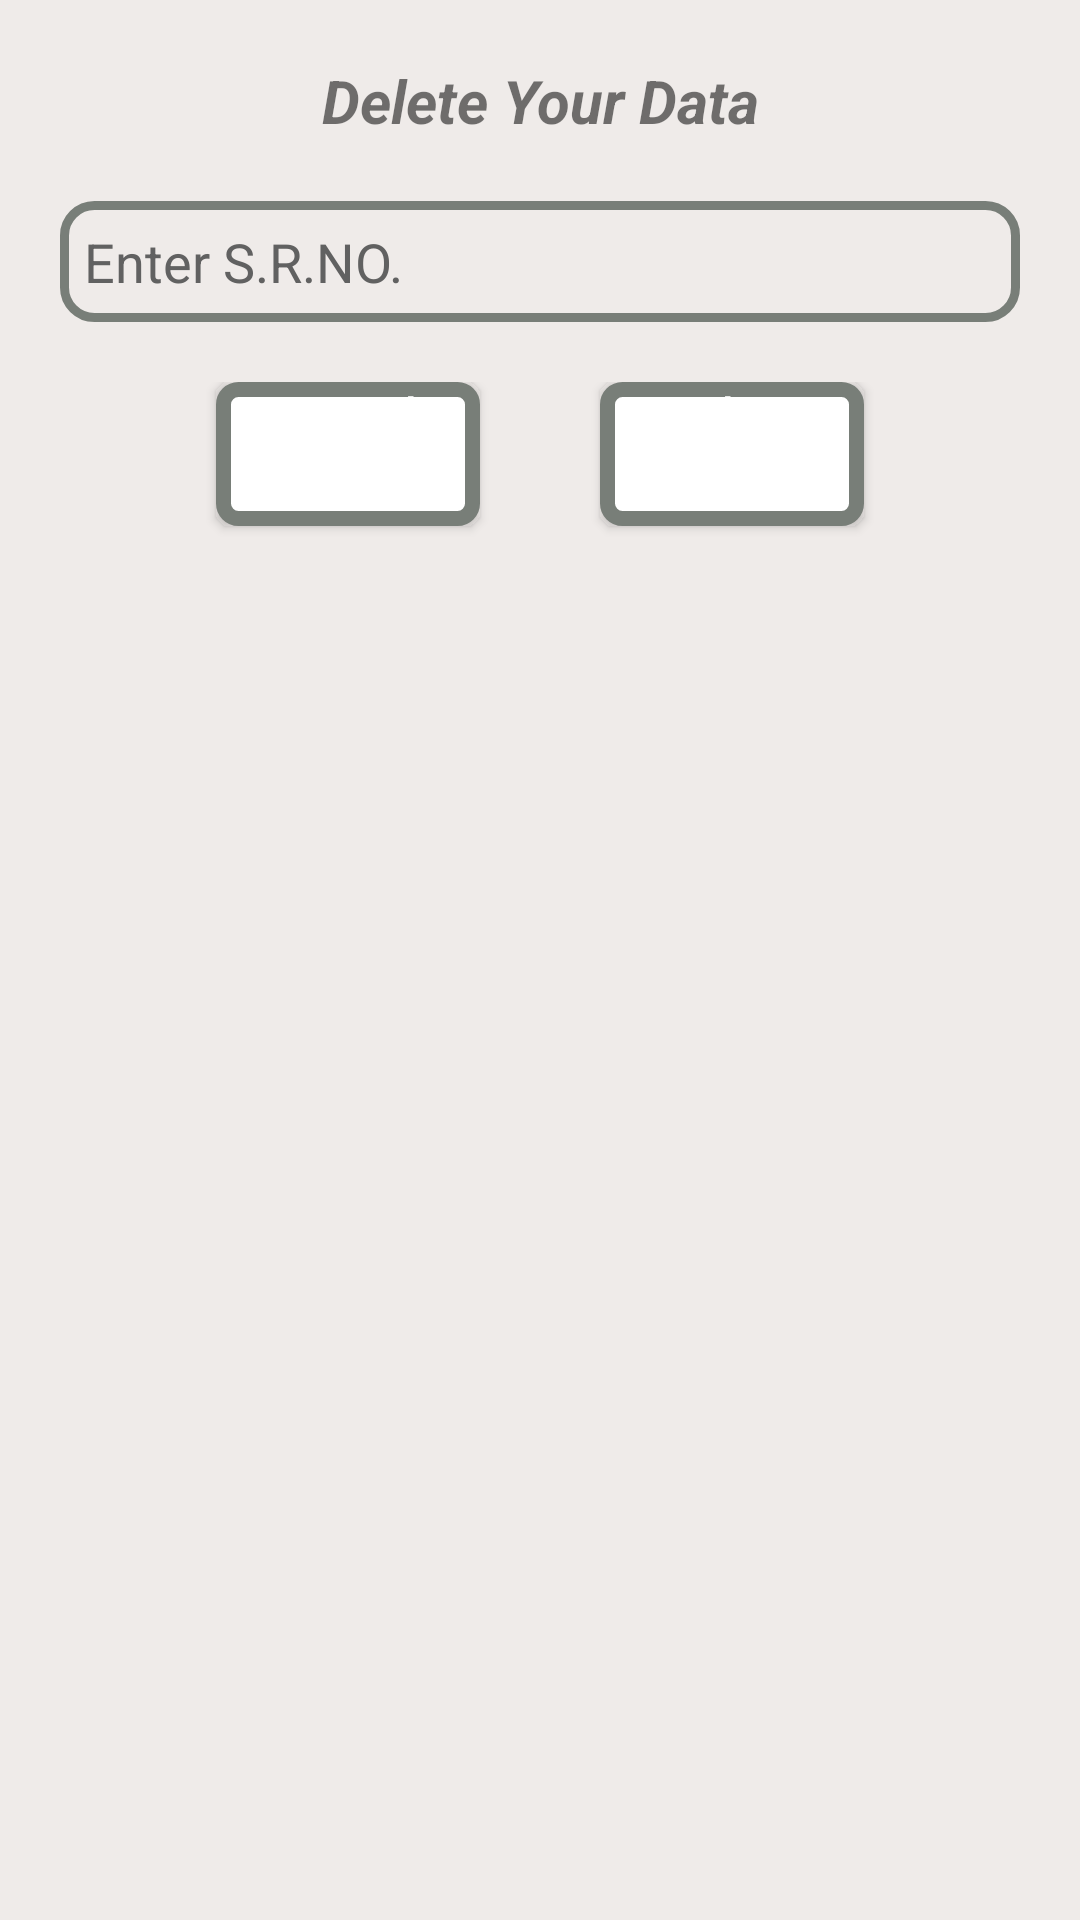

This screen was rendered from an Android layout file. Write that file and the resources it references.
<!-- AndroidManifest.xml: application theme Theme.KishanBook -->
<!-- res/layout/incomefragment_delete_alert.xml -->
<?xml version="1.0" encoding="utf-8"?>
<androidx.constraintlayout.widget.ConstraintLayout xmlns:android="http://schemas.android.com/apk/res/android"
    xmlns:app="http://schemas.android.com/apk/res-auto"
    xmlns:tools="http://schemas.android.com/tools"
    android:layout_width="match_parent"
    android:layout_height="match_parent"
    android:background="@color/bg_color">

    <TextView
        android:id="@+id/textView"
        android:layout_width="match_parent"
        android:layout_height="wrap_content"
        android:layout_margin="20dp"
        android:layout_marginTop="20dp"
        android:gravity="center_horizontal"
        android:text="@string/delete_your_data"
        android:textSize="20sp"
        android:textStyle="italic|bold"
        app:layout_constraintEnd_toEndOf="parent"
        app:layout_constraintStart_toStartOf="parent"
        app:layout_constraintTop_toTopOf="parent"
        tools:layout_editor_absoluteX="20dp" />


    <EditText
        android:id="@+id/editId"
        android:layout_width="match_parent"
        android:layout_height="wrap_content"
        android:layout_margin="20dp"
        android:layout_marginTop="20dp"
        android:background="@drawable/edt_bg_design"
        android:drawablePadding="15dp"
        android:hint="@string/enter_s_r_no"
        android:inputType="number"
        android:padding="8dp"
        android:textColor="@color/dark"
        android:textColorHint="@color/dark"
        android:textSize="18sp"
        app:layout_constraintEnd_toEndOf="parent"
        app:layout_constraintHorizontal_bias="1.0"
        app:layout_constraintStart_toStartOf="parent"
        app:layout_constraintTop_toBottomOf="@+id/textView" />

    <LinearLayout
        android:layout_width="match_parent"
        android:layout_height="wrap_content"
        android:layout_marginTop="20dp"
        android:gravity="center_horizontal"
        android:orientation="horizontal"
        app:layout_constraintEnd_toEndOf="parent"
        app:layout_constraintStart_toStartOf="parent"
        app:layout_constraintTop_toBottomOf="@+id/editId">

        <Button
            android:id="@+id/btnDismiss"
            android:layout_width="wrap_content"
            android:layout_height="wrap_content"
            android:layout_gravity="center_horizontal"
            android:layout_margin="20dp"
            android:layout_marginStart="5dp"
            android:layout_marginEnd="5dp"
            android:layout_marginRight="5dp"
            android:background="@drawable/btnbackground"
            android:gravity="center_horizontal"
            android:text="@string/team_cancel"
            android:textAllCaps="false"
            android:textColor="@color/white"
            android:textSize="15sp"
            app:layout_constraintEnd_toStartOf="@+id/edtfname"
            app:layout_constraintStart_toEndOf="@+id/edtlname"
            app:layout_constraintTop_toBottomOf="@+id/edtlname"></Button>


        <Button
            android:id="@+id/btnRemove"
            android:layout_width="wrap_content"
            android:layout_height="wrap_content"
            android:layout_gravity="center_horizontal"
            android:layout_margin="20dp"
            android:background="@drawable/btnbackground"
            android:gravity="center_horizontal"
            android:text="@string/team_delete"
            android:textAllCaps="false"
            android:textColor="@color/white"
            android:textSize="15sp"
            app:layout_constraintTop_toBottomOf="@+id/btnDismiss"
            tools:layout_editor_absoluteX="20dp"></Button>


    </LinearLayout>

</androidx.constraintlayout.widget.ConstraintLayout>
<!-- resources referenced by this layout -->
<resources>
  <color name="bg_color">#efebe9</color>
  <color name="dark">#616161</color>
  <color name="white">#FFFFFFFF</color>
  <!-- drawable btnbackground (drawable) -->
  <?xml version="1.0" encoding="utf-8"?>
  <ripple xmlns:andorid="http://schemas.android.com/apk/res/android"
      xmlns:tools2="http://schemas.android.com/tools"
      andorid:color="@color/white"
      tools2:targetApi="lollipop">
  
      <item>
          <shape andorid:shape="rectangle">
              <solid andorid:color="#ffffff"></solid>
              <stroke andorid:color="@color/dark_gray" andorid:width="5dp"></stroke>
              <corners andorid:radius="5dp"></corners>
          </shape>
      </item>
  </ripple>
  <!-- drawable edt_bg_design (drawable) -->
  <?xml version="1.0" encoding="utf-8"?>
  <shape xmlns:android="http://schemas.android.com/apk/res/android">
      <stroke android:color="@color/dark_gray" android:width="3dp"></stroke>
      <corners android:radius="10dp"></corners>
  </shape>
  <string name="delete_your_data">Delete Your Data</string>
  <string name="enter_s_r_no">Enter S.R.NO.</string>
  <string name="team_cancel">Cancel</string>
  <string name="team_delete">Delete</string>
  <style name="Theme.KishanBook" parent="Theme.MaterialComponents.DayNight.NoActionBar">
          
          <item name="colorPrimary">@color/purple_500</item>
          <item name="colorPrimaryVariant">@color/purple_700</item>
          <item name="colorOnPrimary">@color/white</item>
          
          <item name="colorSecondary">@color/teal_200</item>
          <item name="colorSecondaryVariant">@color/teal_700</item>
          <item name="colorOnSecondary">@color/black</item>
          
          <item name="android:statusBarColor" tools:targetApi="l">?attr/colorPrimaryVariant</item>
          
      </style>
  <color name="dark_gray">#787E78</color>
  <color name="purple_500">#424242</color>
  <color name="purple_700">#FF3700B3</color>
  <color name="teal_200">#FF03DAC5</color>
  <color name="teal_700">#FF018786</color>
  <color name="black">#FF000000</color>
</resources>
